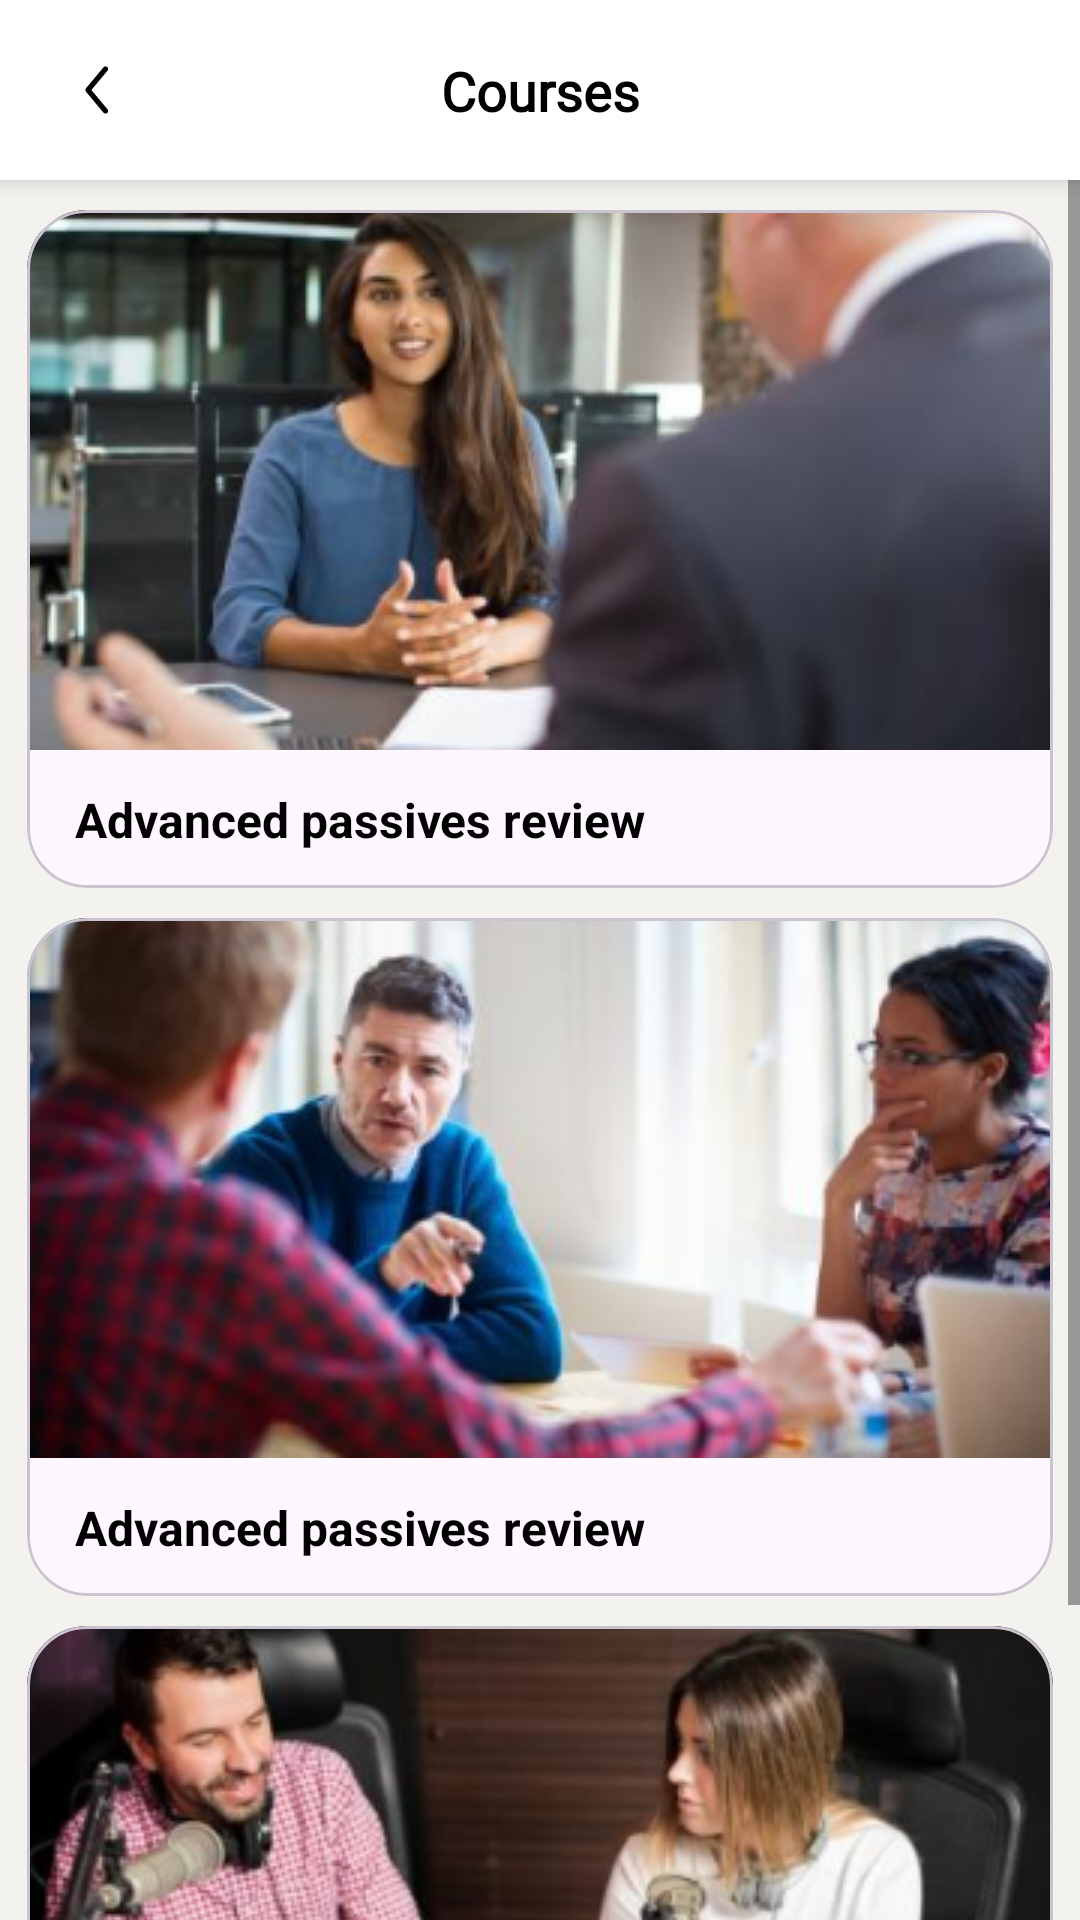

Here is an Android app screen rendered from its layout file. Give the layout XML and the strings, colors and styles it references.
<!-- AndroidManifest.xml: application theme Theme.CEFR -->
<!-- res/layout/fragment_listening.xml -->
<?xml version="1.0" encoding="utf-8"?>
<androidx.constraintlayout.widget.ConstraintLayout xmlns:android="http://schemas.android.com/apk/res/android"
    xmlns:app="http://schemas.android.com/apk/res-auto"
    android:layout_width="match_parent"
    android:layout_height="match_parent"
    android:background="@color/brand_color_first">

    <androidx.constraintlayout.widget.ConstraintLayout
        android:id="@+id/main_tablayout"
        android:layout_width="match_parent"
        android:layout_height="wrap_content"
        android:background="@color/white"
        android:elevation="5dp"
        android:orientation="horizontal"
        android:paddingHorizontal="12dp"
        android:paddingVertical="8dp"
        app:layout_constraintTop_toTopOf="parent">

        <androidx.appcompat.widget.AppCompatImageView
            android:id="@+id/ic_back"
            android:layout_width="44dp"
            android:layout_height="44dp"
            android:layout_marginEnd="12dp"
            android:background="@drawable/ripple_effect_icon"
            android:padding="8dp"
            android:src="@drawable/ic_back"
            app:layout_constraintBottom_toBottomOf="parent"
            app:layout_constraintStart_toStartOf="parent"
            app:layout_constraintTop_toTopOf="parent"
            app:tint="@color/black" />

        <TextView
            android:id="@+id/tv_title"
            android:layout_width="wrap_content"
            android:layout_height="wrap_content"
            android:layout_gravity="center"
            android:fontFamily="@font/noto_serif"
            android:gravity="center"
            android:text="Courses"
            android:textColor="@color/black"
            android:textSize="18sp"
            android:textStyle="bold"
            app:layout_constraintBottom_toBottomOf="parent"
            app:layout_constraintEnd_toEndOf="parent"
            app:layout_constraintStart_toStartOf="parent"
            app:layout_constraintTop_toTopOf="parent" />

    </androidx.constraintlayout.widget.ConstraintLayout>

    <ScrollView
        android:layout_width="match_parent"
        android:layout_height="0dp"
        app:layout_constraintBottom_toBottomOf="parent"
        app:layout_constraintTop_toBottomOf="@id/main_tablayout">

        <androidx.constraintlayout.widget.ConstraintLayout
            android:layout_width="match_parent"
            android:layout_height="wrap_content">

            <com.google.android.material.card.MaterialCardView
                android:id="@+id/card_one"
                android:layout_width="342dp"
                android:layout_height="226dp"
                android:layout_marginVertical="10dp"
                android:background="?attr/selectableItemBackground"
                app:cardCornerRadius="20dp"
                app:layout_constraintEnd_toEndOf="parent"
                app:layout_constraintStart_toStartOf="parent"
                app:layout_constraintTop_toTopOf="parent">

                <androidx.constraintlayout.widget.ConstraintLayout
                    android:layout_width="match_parent"
                    android:layout_height="match_parent">

                    <ImageView
                        android:id="@+id/iv_image"
                        android:layout_width="match_parent"
                        android:layout_height="180dp"
                        android:src="@drawable/rect_seven"
                        app:layout_constraintEnd_toEndOf="parent"
                        app:layout_constraintStart_toStartOf="parent"
                        app:layout_constraintTop_toTopOf="parent" />

                    <TextView
                        android:id="@+id/tv_name"
                        android:layout_width="match_parent"
                        android:layout_height="wrap_content"
                        android:layout_marginHorizontal="5dp"
                        android:layout_marginStart="16dp"
                        android:layout_marginTop="10dp"
                        android:layout_marginBottom="10dp"
                        android:text="Advanced passives review"
                        android:textColor="@color/black"
                        android:textSize="16sp"
                        android:textStyle="bold"
                        app:layout_constraintBottom_toBottomOf="parent"
                        app:layout_constraintStart_toStartOf="parent"
                        app:layout_constraintTop_toBottomOf="@id/iv_image" />

                </androidx.constraintlayout.widget.ConstraintLayout>
            </com.google.android.material.card.MaterialCardView>

            <com.google.android.material.card.MaterialCardView
                android:id="@+id/card_two"
                android:layout_width="342dp"
                android:layout_height="226dp"
                android:layout_marginVertical="10dp"
                android:background="?attr/selectableItemBackground"
                app:cardCornerRadius="20dp"
                app:layout_constraintEnd_toEndOf="parent"
                app:layout_constraintStart_toStartOf="parent"
                app:layout_constraintTop_toBottomOf="@id/card_one">

                <androidx.constraintlayout.widget.ConstraintLayout
                    android:layout_width="match_parent"
                    android:layout_height="match_parent">

                    <ImageView
                        android:id="@+id/iv_image_two"
                        android:layout_width="match_parent"
                        android:layout_height="180dp"
                        android:src="@drawable/rect_eight"
                        app:layout_constraintEnd_toEndOf="parent"
                        app:layout_constraintStart_toStartOf="parent"
                        app:layout_constraintTop_toTopOf="parent" />

                    <TextView
                        android:id="@+id/tv_name_two"
                        android:layout_width="match_parent"
                        android:layout_height="wrap_content"
                        android:layout_marginHorizontal="5dp"
                        android:layout_marginStart="16dp"
                        android:layout_marginTop="10dp"
                        android:layout_marginBottom="10dp"
                        android:text="Advanced passives review"
                        android:textColor="@color/black"
                        android:textSize="16sp"
                        android:textStyle="bold"
                        app:layout_constraintBottom_toBottomOf="parent"
                        app:layout_constraintStart_toStartOf="parent"
                        app:layout_constraintTop_toBottomOf="@id/iv_image_two" />

                </androidx.constraintlayout.widget.ConstraintLayout>
            </com.google.android.material.card.MaterialCardView>

            <com.google.android.material.card.MaterialCardView
                android:id="@+id/card_three"
                android:layout_width="342dp"
                android:layout_height="226dp"
                android:layout_marginVertical="10dp"
                android:background="?attr/selectableItemBackground"
                app:cardCornerRadius="20dp"
                app:layout_constraintEnd_toEndOf="parent"
                app:layout_constraintStart_toStartOf="parent"
                app:layout_constraintTop_toBottomOf="@id/card_two">

                <androidx.constraintlayout.widget.ConstraintLayout
                    android:layout_width="match_parent"
                    android:layout_height="match_parent">

                    <ImageView
                        android:id="@+id/iv_image_three"
                        android:layout_width="match_parent"
                        android:layout_height="180dp"
                        android:src="@drawable/rect_nine"
                        app:layout_constraintEnd_toEndOf="parent"
                        app:layout_constraintStart_toStartOf="parent"
                        app:layout_constraintTop_toTopOf="parent" />

                    <TextView
                        android:id="@+id/tv_name_three"
                        android:layout_width="match_parent"
                        android:layout_height="wrap_content"
                        android:layout_marginHorizontal="5dp"
                        android:layout_marginStart="16dp"
                        android:layout_marginTop="10dp"
                        android:layout_marginBottom="10dp"
                        android:text="Advanced passives review"
                        android:textColor="@color/black"
                        android:textSize="16sp"
                        android:textStyle="bold"
                        app:layout_constraintBottom_toBottomOf="parent"
                        app:layout_constraintStart_toStartOf="parent"
                        app:layout_constraintTop_toBottomOf="@id/iv_image_three" />

                </androidx.constraintlayout.widget.ConstraintLayout>
            </com.google.android.material.card.MaterialCardView>
        </androidx.constraintlayout.widget.ConstraintLayout>
    </ScrollView>
</androidx.constraintlayout.widget.ConstraintLayout>
<!-- resources referenced by this layout -->
<resources>
  <color name="black">#FF000000</color>
  <color name="brand_color_first">#F4F2EE</color>
  <color name="white">#FFFFFFFF</color>
  <!-- drawable ic_back (drawable) -->
  <vector xmlns:android="http://schemas.android.com/apk/res/android"
      android:width="24dp"
      android:height="24dp"
      android:viewportWidth="24"
      android:viewportHeight="24">
    <path
        android:pathData="M13.468,5.414C13.792,5.673 13.844,6.145 13.585,6.468L8.96,12L13.585,17.531C13.844,17.855 13.792,18.327 13.468,18.586C13.145,18.844 12.673,18.792 12.414,18.469L7.414,12.469C7.195,12.195 7.195,11.805 7.414,11.531L12.414,5.531C12.673,5.208 13.145,5.156 13.468,5.414Z"
        android:fillColor="#1A2530"
        android:fillType="evenOdd"/>
  </vector>
  <!-- drawable rect_eight: png bitmap (drawable, 104445 bytes) -->
  <!-- drawable rect_nine: png bitmap (drawable, 108809 bytes) -->
  <!-- drawable rect_seven: png bitmap (drawable, 86897 bytes) -->
  <!-- drawable ripple_effect_icon (drawable) -->
  <?xml version="1.0" encoding="utf-8"?>
  <ripple xmlns:android="http://schemas.android.com/apk/res/android"
      android:color="@color/ripple_effect_color" android:radius="26dp">
  
  </ripple>
  <style name="Theme.CEFR" parent="Base.Theme.CEFR" />
  <color name="ripple_effect_color">#E0E0E0</color>
  <style name="Base.Theme.CEFR" parent="Theme.Material3.Light.NoActionBar">
          
      </style>
</resources>
